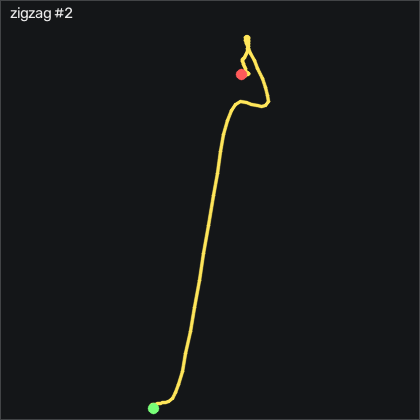

The data file committed next to this chart (first rows):
t_s, ax, ay, az, gx, gy, gz, seq
0.00000, -0.00100, 0.14, 1.071, 1.341, -2.716, 1.263, 36960
0.00900, -0.00000, 0.135, 1.063, 2.286, -2.015, 0.4097, 36961
0.01900, 0.00000, 0.125, 1.042, 2.926, -1.466, -0.2613, 36962
0.02900, 0.00500, 0.12, 1.017, 2.957, -0.704, -0.9933, 36963
0.03900, -0.00100, 0.107, 1.004, 2.347, 0.302, -1.481, 36964
0.04900, -0.00400, 0.09900, 0.998, 1.036, 0.729, -1.633, 36965
0.05900, 0.00200, 0.08900, 1.008, -1.068, -0.00300, -1.298, 36966
0.06900, 0.03800, 0.07900, 1.043, -3.568, -1.344, -0.6883, 36967
0.07900, 0.09800, 0.06900, 1.1, -5.275, -2.869, -0.5353, 36968
0.08900, 0.144, 0.06800, 1.154, -5.793, -4.85, -1.938, 36969
0.09900, 0.197, 0.05200, 1.203, -4.361, -5.613, -4.224, 36970
0.109, 0.254, 0.02800, 1.223, -0.6115, -4.119, -7.273, 36971
0.119, 0.293, -0.00300, 1.224, 4.755, -1.344, -11.85, 36972
0.13, 0.413, -0.04800, 1.235, 9.45, -0.369, -16.63, 36973
0.139, 0.596, -0.09100, 1.256, 12.59, -2.564, -23.4, 36974
0.149, 0.731, -0.141, 1.276, 15.64, -3.082, -35.23, 36975
0.159, 0.856, -0.17, 1.254, 18.81, -3.204, -50.75, 36976
0.17, 0.947, -0.231, 1.294, 20.03, -3.387, -69.93, 36977
0.179, 0.971, -0.305, 1.336, 22.38, -3.235, -92.15, 36978
0.189, 0.994, -0.367, 1.373, 24.75, -9.18, -114.7, 36979
0.199, 1.034, -0.418, 1.38, 26.28, -22.75, -136.7, 36980
0.209, 1.159, -0.457, 1.431, 25.15, -40.16, -157.5, 36981
0.219, 1.237, -0.484, 1.529, 23.54, -64.85, -182.9, 36982
0.229, 1.194, -0.525, 1.598, 23.78, -97.59, -212.8, 36983
0.239, 1.066, -0.589, 1.616, 27.68, -132.6, -242.5, 36984
0.249, 0.988, -0.664, 1.565, 32.59, -164.9, -268.5, 36985
0.259, 0.94, -0.721, 1.533, 34.21, -187.4, -292, 36986
0.269, 0.855, -0.793, 1.517, 35.15, -199.4, -314.9, 36987
0.279, 0.762, -0.9, 1.473, 35.67, -206.3, -335.7, 36988
0.289, 0.594, -0.969, 1.44, 35.33, -207.8, -356.8, 36989
0.3, 0.461, -1.039, 1.36, 33.81, -206, -376.5, 36990
0.309, 0.326, -1.095, 1.286, 29.63, -189.6, -391.2, 36991
0.319, 0.232, -1.049, 1.244, 26.04, -160.8, -402.4, 36992
0.329, 0.265, -1.043, 1.245, 24.45, -132.7, -412.8, 36993
0.339, 0.168, -1.079, 1.21, 25.15, -105.4, -429.2, 36994
0.349, -0.224, -1.082, 1.146, 29.36, -75.86, -448.7, 36995
0.359, -0.69, -0.925, 1.034, 34.21, -45.8, -456.1, 36996
0.369, -1.029, -0.666, 0.936, 38.38, -17.41, -443.7, 36997
0.379, -1.127, -0.484, 0.888, 41.19, 3.991, -410.7, 36998
0.389, -1.101, -0.372, 0.854, 42.47, 14.57, -368.3, 36999
0.399, -1.001, -0.329, 0.839, 40.3, 13.5, -325.1, 37000
0.409, -0.921, -0.287, 0.799, 36.68, 4.326, -288.2, 37001
0.419, -0.82, -0.265, 0.752, 28.47, -10.4, -256.1, 37002
0.43, -0.861, -0.199, 0.748, 15.52, -27.41, -232.2, 37003
0.439, -0.878, -0.171, 0.791, -0.5805, -46.86, -208, 37004
0.449, -0.867, -0.115, 0.876, -15.85, -61.8, -184.3, 37005
0.459, -0.788, -0.06800, 0.99, -26.71, -68.91, -161.4, 37006
0.47, -0.719, -0.00200, 1.082, -31.1, -68.33, -143.1, 37007
0.479, -0.706, 0.06300, 1.132, -30.43, -62.53, -130.2, 37008
0.489, -0.738, 0.114, 1.158, -25.55, -53.2, -118.5, 37009
0.499, -0.768, 0.148, 1.151, -19.09, -43.42, -105.6, 37010
0.509, -0.777, 0.173, 1.123, -12.32, -34.09, -91.24, 37011
0.519, -0.708, 0.177, 1.075, -5.702, -26.13, -75.69, 37012
0.529, -0.574, 0.167, 1.036, -0.6115, -18.11, -61.85, 37013
0.539, -0.462, 0.158, 1.012, 2.743, -9.759, -54.04, 37014
0.549, -0.353, 0.146, 1.007, 4.389, -2.594, -50.99, 37015
0.559, -0.327, 0.168, 0.983, 5.518, 4.022, -52.18, 37016
0.569, -0.413, 0.21, 0.95, 5.274, 8.442, -54.22, 37017
0.579, -0.505, 0.262, 0.924, 3.261, 9.235, -50.99, 37018
0.589, -0.527, 0.293, 0.934, 0.4255, 9.54, -41.48, 37019
... 34 more rows
